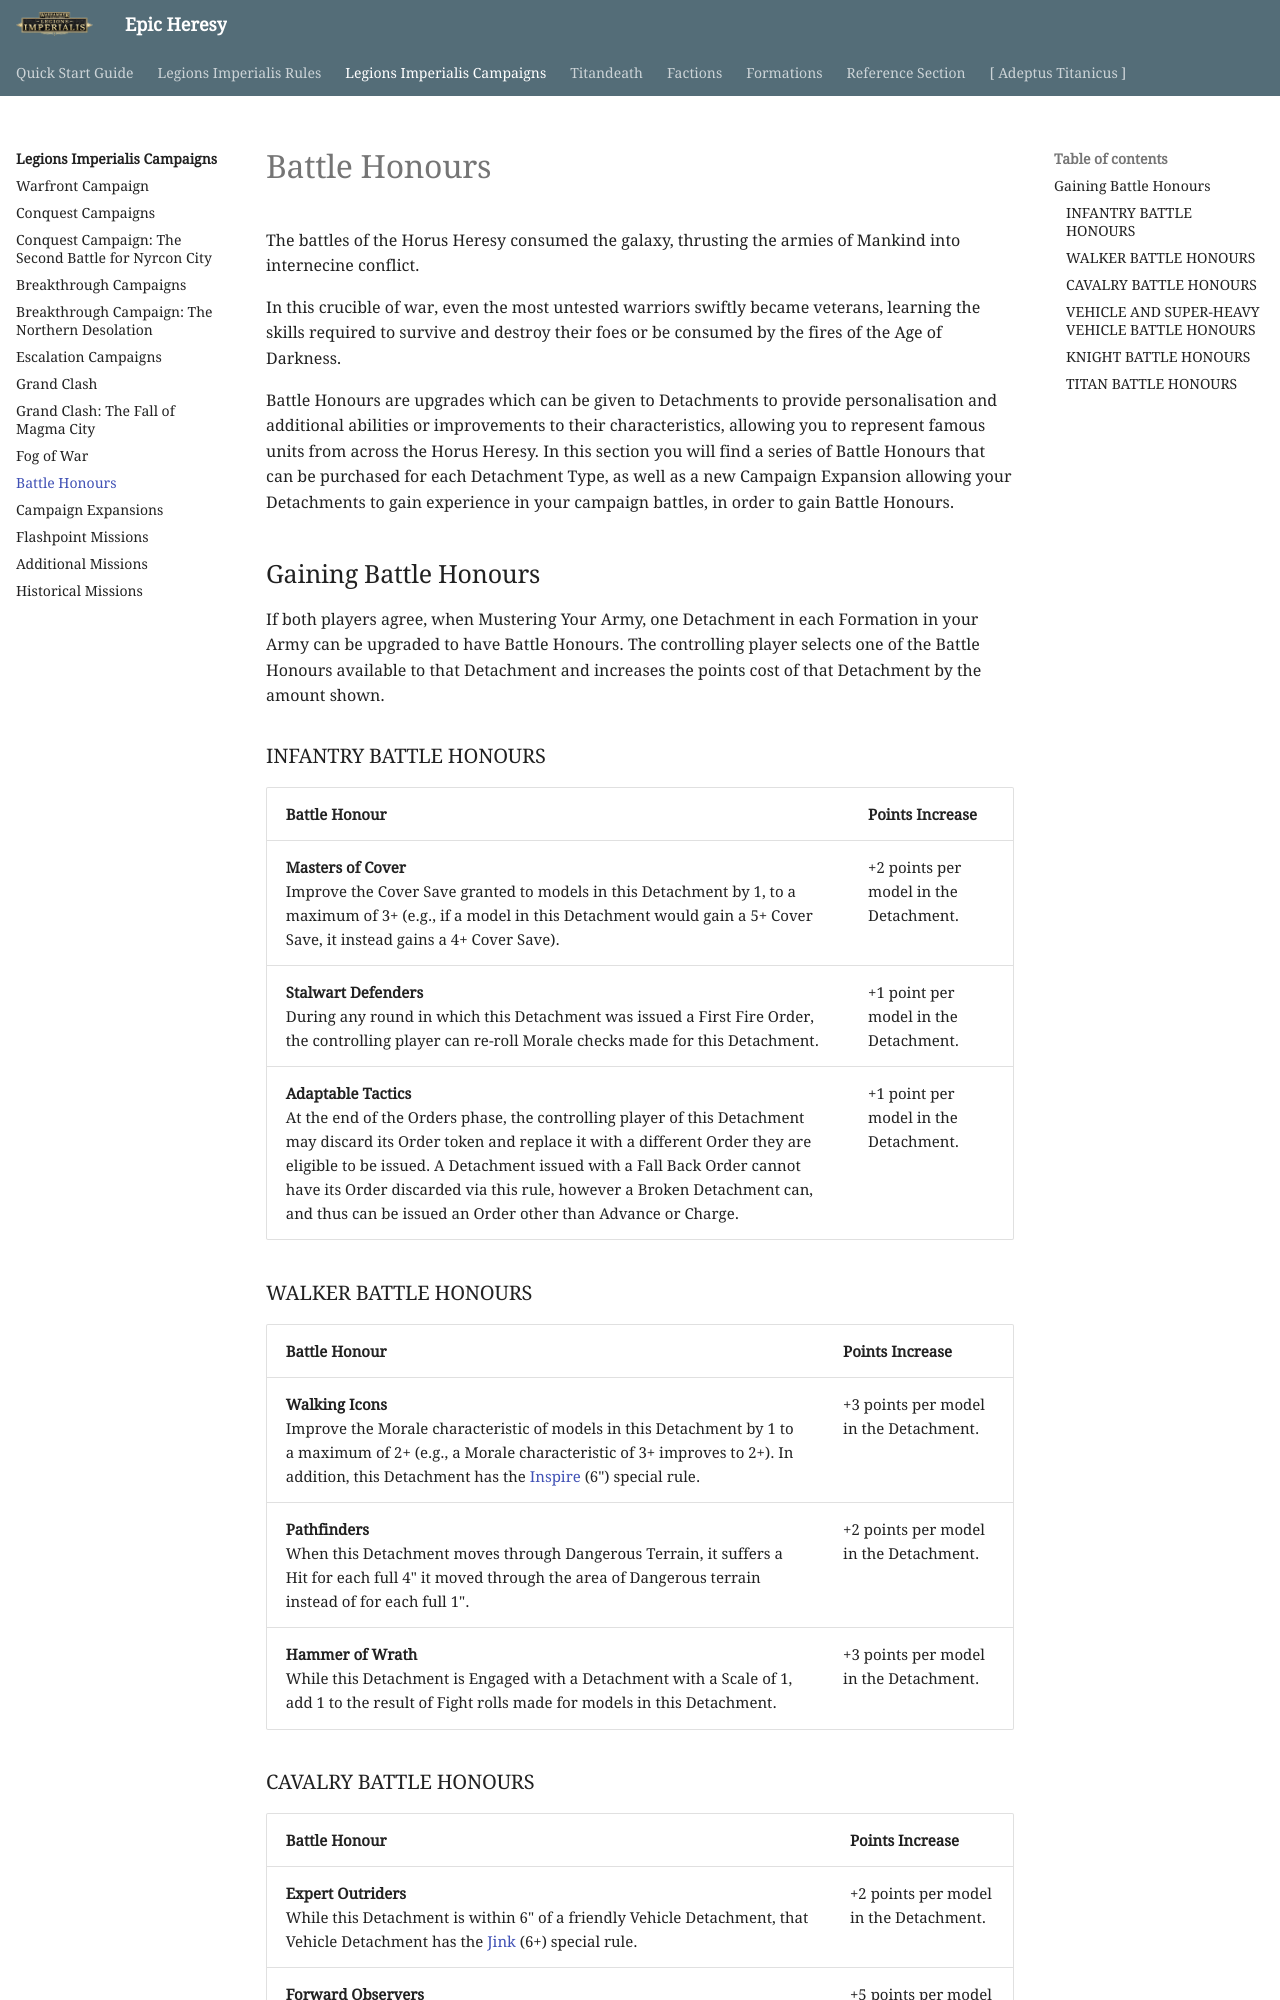

repository: BBBase-EHeresy-PPPub/EHeresy · page: li2023/legions_imperialis_campaigns/battle_honours/index.html · generator: mkdocs

The battles of the Horus Heresy consumed the galaxy, thrusting the armies of Mankind into internecine conflict.

In this crucible of war, even the most untested warriors swiftly became veterans, learning the skills required to survive and destroy their foes or be consumed by the fires of the Age of Darkness.

Battle Honours are upgrades which can be given to Detachments to provide personalisation and additional abilities or improvements to their characteristics, allowing you to represent famous units from across the Horus Heresy. In this section you will find a series of Battle Honours that can be purchased for each Detachment Type, as well as a new Campaign Expansion allowing your Detachments to gain experience in your campaign battles, in order to gain Battle Honours.

## Gaining Battle Honours

If both players agree, when Mustering Your Army, one Detachment in each Formation in your Army can be upgraded to have Battle Honours. The controlling player selects one of the Battle Honours available to that Detachment and increases the points cost of that Detachment by the amount shown.

### INFANTRY BATTLE HONOURS

| Battle Honour                                                | Points Increase   |
| ----------------------------------------------------------------------------------------------------------------------------------------------------------------------------------------------------------------------------------------------------------------------------------------------------------------------------------------------------------------------------------------------------- | -------------------------------------- |
| **Masters of Cover**<br />Improve the Cover Save granted to models in this Detachment by 1, to a maximum of 3+ (e.g., if a model in this Detachment would gain a 5+ Cover Save, it instead gains a 4+ Cover Save).                      | +2 points per model in the Detachment. |
| **Stalwart Defenders**<br />During any round in which this Detachment was issued a First Fire Order, the controlling player can re-roll Morale checks made for this Detachment.                           | +1 point per model in the Detachment. |
| **Adaptable Tactics**<br />At the end of the Orders phase, the controlling player of this Detachment may discard its Order token and replace it with a different Order they are eligible to be issued. A Detachment issued with a Fall Back Order cannot have its Order discarded via this rule, however a Broken Detachment can, and thus can be issued an Order other than Advance or Charge. | +1 point per model in the Detachment. |

### WALKER BATTLE HONOURS

| Battle Honour                            | Points Increase   |
| ----------------------------------------------------------------------------------------------------------------------------------------------------------------------------------------------------------------------------------------- | -------------------------------------- |
| **Walking Icons**<br />Improve the Morale characteristic of models in this Detachment by 1 to a maximum of 2+ (e.g., a Morale characteristic of 3+ improves to 2+). In addition, this Detachment has the [Inspire] (6") special rule. | +3 points per model in the Detachment. |
| **Pathfinders**<br />When this Detachment moves through Dangerous Terrain, it suffers a Hit for each full 4" it moved through the area of Dangerous terrain instead of for each full 1".      | +2 points per model in the Detachment. |
| **Hammer of Wrath**<br />While this Detachment is Engaged with a Detachment with a Scale of 1, add 1 to the result of Fight rolls made for models in this Detachment.        | +3 points per model in the Detachment. |
